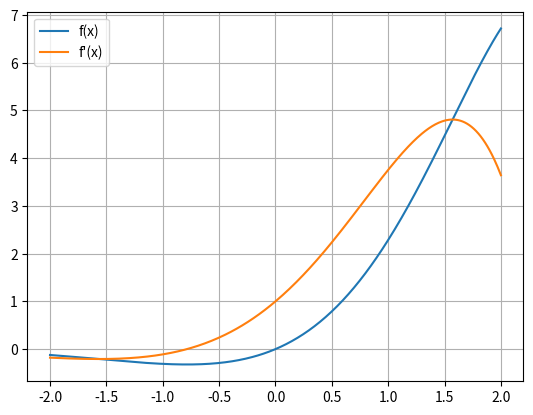

Recreate this plot in Python.
import sympy as sp
import matplotlib.pyplot as plt
import numpy as np

x = sp.Symbol('x')
f = sp.sin(x) * sp.exp(x)
df = sp.diff(f, x)

f_l = sp.lambdify(x, f, 'numpy')
df_l = sp.lambdify(x, df, 'numpy')

X = np.linspace(-2, 2, 400)
plt.plot(X, f_l(X), label="f(x)")
plt.plot(X, df_l(X), label="f'(x)")
plt.legend()
plt.grid()
plt.show()
